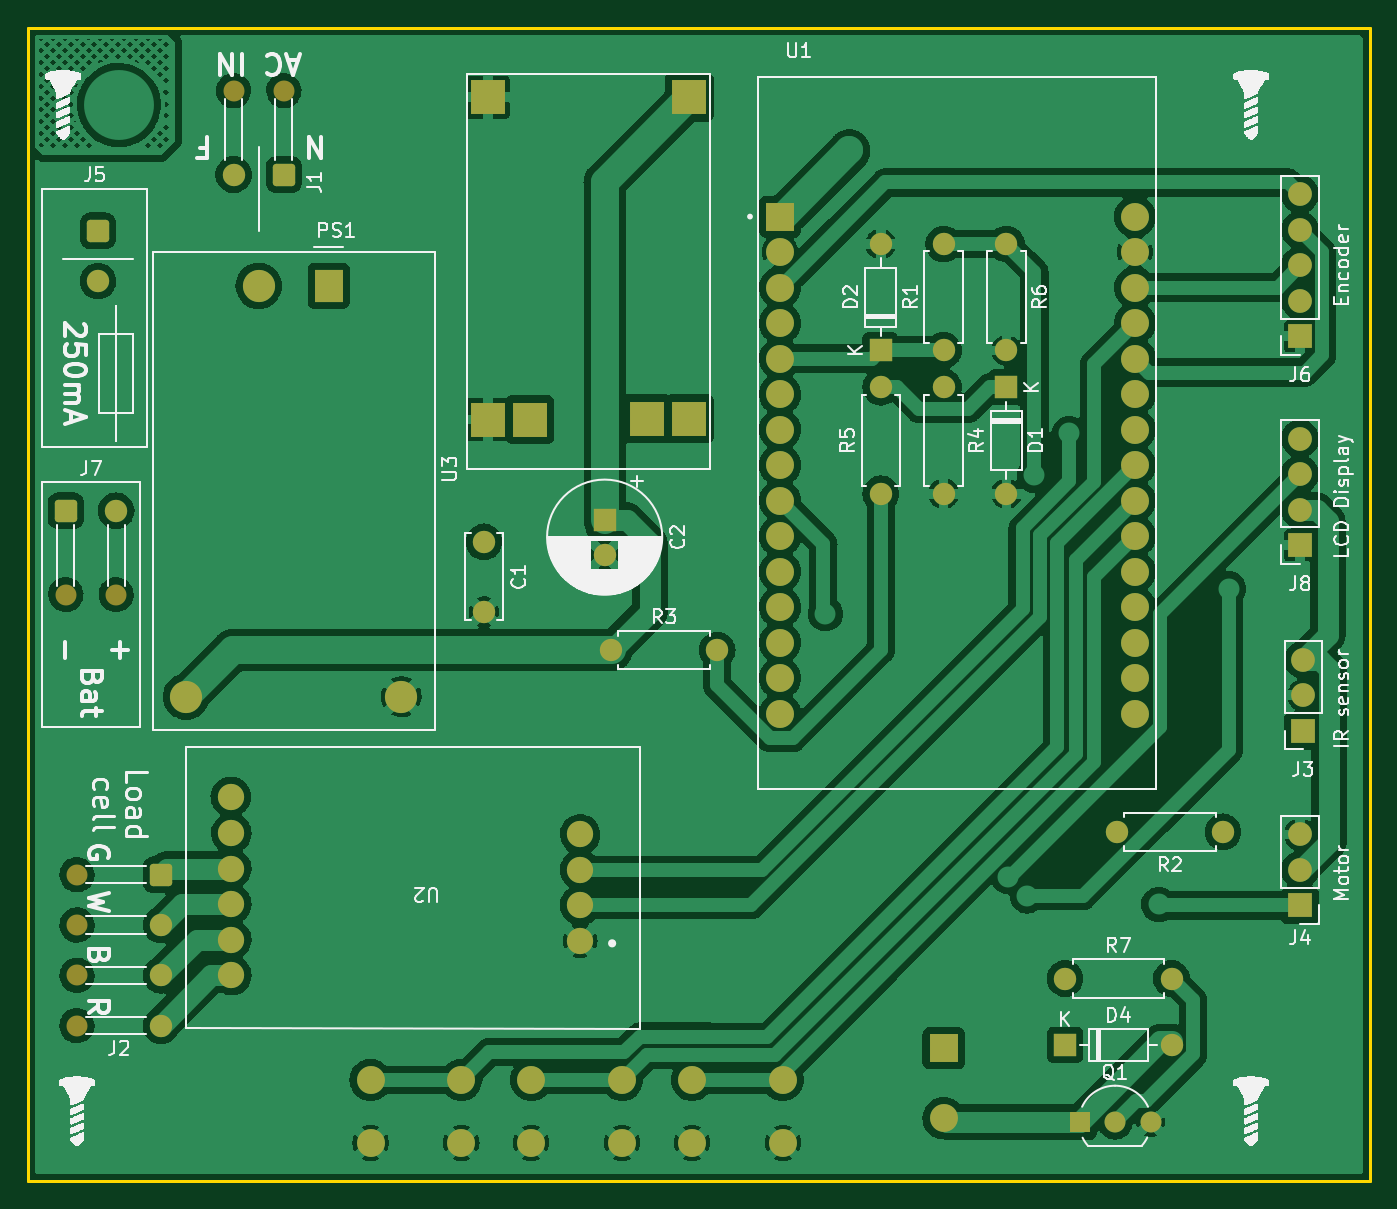
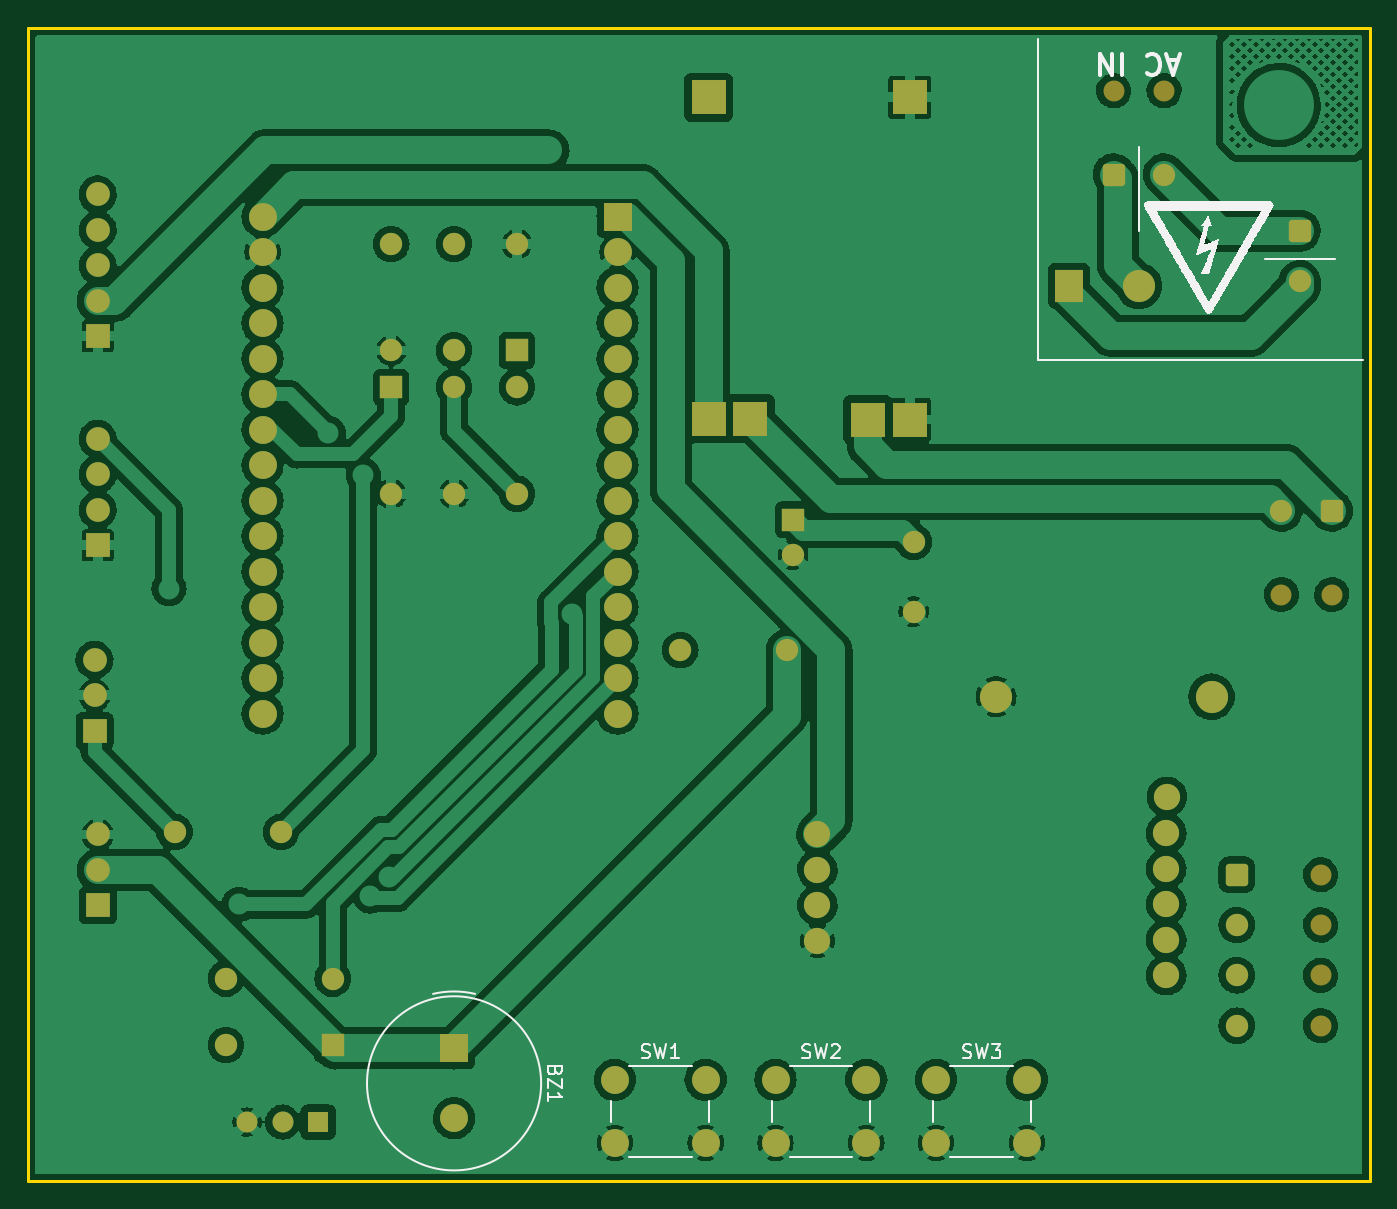
Circuit board: 9 layer files. Board 96.0 x 82.5 mm.
- bottom_copper: alimentador automatico para pets-B_Cu.gbr (299964 bytes)
- bottom_mask: alimentador automatico para pets-B_Mask.gbr (5428 bytes)
- paste: alimentador automatico para pets-B_Paste.gbr (479 bytes)
- bottom_silk: alimentador automatico para pets-B_Silkscreen.gbr (20965 bytes)
- outline: alimentador automatico para pets-Edge_Cuts.gbr (709 bytes)
- top_copper: alimentador automatico para pets-F_Cu.gbr (275987 bytes)
- top_mask: alimentador automatico para pets-F_Mask.gbr (5428 bytes)
- paste: alimentador automatico para pets-F_Paste.gbr (479 bytes)
- top_silk: alimentador automatico para pets-F_Silkscreen.gbr (88448 bytes)

=== bottom_copper: alimentador automatico para pets-B_Cu.gbr (299964 bytes, source omitted) ===
=== bottom_mask: alimentador automatico para pets-B_Mask.gbr ===
%TF.GenerationSoftware,KiCad,Pcbnew,(6.0.1)*%
%TF.CreationDate,2022-06-09T16:49:39-03:00*%
%TF.ProjectId,alimentador automatico para pets,616c696d-656e-4746-9164-6f7220617574,rev?*%
%TF.SameCoordinates,Original*%
%TF.FileFunction,Soldermask,Bot*%
%TF.FilePolarity,Negative*%
%FSLAX46Y46*%
G04 Gerber Fmt 4.6, Leading zero omitted, Abs format (unit mm)*
G04 Created by KiCad (PCBNEW (6.0.1)) date 2022-06-09 16:49:39*
%MOMM*%
%LPD*%
G01*
G04 APERTURE LIST*
G04 Aperture macros list*
%AMRoundRect*
0 Rectangle with rounded corners*
0 $1 Rounding radius*
0 $2 $3 $4 $5 $6 $7 $8 $9 X,Y pos of 4 corners*
0 Add a 4 corners polygon primitive as box body*
4,1,4,$2,$3,$4,$5,$6,$7,$8,$9,$2,$3,0*
0 Add four circle primitives for the rounded corners*
1,1,$1+$1,$2,$3*
1,1,$1+$1,$4,$5*
1,1,$1+$1,$6,$7*
1,1,$1+$1,$8,$9*
0 Add four rect primitives between the rounded corners*
20,1,$1+$1,$2,$3,$4,$5,0*
20,1,$1+$1,$4,$5,$6,$7,0*
20,1,$1+$1,$6,$7,$8,$9,0*
20,1,$1+$1,$8,$9,$2,$3,0*%
G04 Aperture macros list end*
%ADD10R,1.700000X1.700000*%
%ADD11O,1.700000X1.700000*%
%ADD12R,1.600000X1.600000*%
%ADD13O,1.600000X1.600000*%
%ADD14C,1.600000*%
%ADD15R,2.500000X2.500000*%
%ADD16C,1.500000*%
%ADD17RoundRect,0.250000X-0.550000X0.550000X-0.550000X-0.550000X0.550000X-0.550000X0.550000X0.550000X0*%
%ADD18RoundRect,0.250000X0.550000X0.550000X-0.550000X0.550000X-0.550000X-0.550000X0.550000X-0.550000X0*%
%ADD19R,1.500000X1.500000*%
%ADD20RoundRect,0.250000X-0.550000X-0.550000X0.550000X-0.550000X0.550000X0.550000X-0.550000X0.550000X0*%
%ADD21C,2.300000*%
%ADD22R,2.000000X2.300000*%
%ADD23C,1.879600*%
%ADD24R,2.000000X2.000000*%
%ADD25C,2.000000*%
G04 APERTURE END LIST*
D10*
%TO.C,J3*%
X114725000Y-74775000D03*
D11*
X114725000Y-72235000D03*
X114725000Y-69695000D03*
%TD*%
%TO.C,J4*%
X114500000Y-82195000D03*
X114500000Y-84735000D03*
D10*
X114500000Y-87275000D03*
%TD*%
D12*
%TO.C,D1*%
X93500000Y-50190000D03*
D13*
X93500000Y-57810000D03*
%TD*%
D14*
%TO.C,R6*%
X93500000Y-39940000D03*
D13*
X93500000Y-47560000D03*
%TD*%
D15*
%TO.C,U3*%
X70795000Y-29455000D03*
X56395000Y-29455000D03*
X56395000Y-52505000D03*
X59395000Y-52505000D03*
X67795000Y-52455000D03*
X70795000Y-52455000D03*
%TD*%
D16*
%TO.C,J2*%
X27000000Y-92270000D03*
X27000000Y-88670000D03*
X27000000Y-85070000D03*
X27000000Y-95870000D03*
D17*
X33000000Y-85070000D03*
D14*
X33000000Y-88670000D03*
X33000000Y-92270000D03*
X33000000Y-95870000D03*
%TD*%
%TO.C,R7*%
X97690000Y-92500000D03*
D13*
X105310000Y-92500000D03*
%TD*%
D14*
%TO.C,R3*%
X65190000Y-69000000D03*
D13*
X72810000Y-69000000D03*
%TD*%
D14*
%TO.C,C1*%
X56114000Y-66250000D03*
X56114000Y-61250000D03*
%TD*%
D16*
%TO.C,J1*%
X41800000Y-28975000D03*
X38200000Y-28975000D03*
D18*
X41800000Y-34975000D03*
D14*
X38200000Y-34975000D03*
%TD*%
%TO.C,R5*%
X84500000Y-57810000D03*
D13*
X84500000Y-50190000D03*
%TD*%
D19*
%TO.C,Q1*%
X98730000Y-102770000D03*
D16*
X101270000Y-102770000D03*
X103810000Y-102770000D03*
%TD*%
D10*
%TO.C,J6*%
X114500000Y-46550000D03*
D11*
X114500000Y-44010000D03*
X114500000Y-41470000D03*
X114500000Y-38930000D03*
X114500000Y-36390000D03*
%TD*%
D12*
%TO.C,D2*%
X84500000Y-47560000D03*
D13*
X84500000Y-39940000D03*
%TD*%
D16*
%TO.C,J7*%
X29800000Y-65025000D03*
X26200000Y-65025000D03*
D20*
X26200000Y-59025000D03*
D14*
X29800000Y-59025000D03*
%TD*%
D13*
%TO.C,R2*%
X101380000Y-82000000D03*
D14*
X109000000Y-82000000D03*
%TD*%
%TO.C,C2*%
X64750000Y-62172651D03*
D12*
X64750000Y-59672651D03*
%TD*%
D10*
%TO.C,J8*%
X114500000Y-61500000D03*
D11*
X114500000Y-58960000D03*
X114500000Y-56420000D03*
X114500000Y-53880000D03*
%TD*%
D17*
%TO.C,J5*%
X28500000Y-39000000D03*
D14*
X28500000Y-42600000D03*
%TD*%
D21*
%TO.C,PS1*%
X34800000Y-72337500D03*
X50200000Y-72337500D03*
X40000000Y-42937500D03*
D22*
X45000000Y-42937500D03*
%TD*%
D14*
%TO.C,R1*%
X89000000Y-47560000D03*
D13*
X89000000Y-39940000D03*
%TD*%
D14*
%TO.C,R4*%
X89000000Y-50190000D03*
D13*
X89000000Y-57810000D03*
%TD*%
D23*
%TO.C,U2*%
X63000000Y-89800000D03*
X63000000Y-87260000D03*
X63000000Y-84720000D03*
X63000000Y-82180000D03*
X38000000Y-79500000D03*
X38040000Y-82100000D03*
X38040000Y-84640000D03*
X38040000Y-87180000D03*
X38040000Y-89720000D03*
X38040000Y-92260000D03*
%TD*%
D24*
%TO.C,U1*%
X77300000Y-37985000D03*
D25*
X77300000Y-40525000D03*
X77300000Y-43065000D03*
X77300000Y-45605000D03*
X77300000Y-48145000D03*
X77300000Y-50685000D03*
X77300000Y-53225000D03*
X77300000Y-55765000D03*
X77300000Y-58305000D03*
X77300000Y-60845000D03*
X77300000Y-63385000D03*
X77300000Y-65925000D03*
X77300000Y-68465000D03*
X77300000Y-71005000D03*
X77300000Y-73545000D03*
X102700000Y-73545000D03*
X102700000Y-71005000D03*
X102700000Y-68465000D03*
X102700000Y-65925000D03*
X102700000Y-63385000D03*
X102700000Y-60845000D03*
X102700000Y-58305000D03*
X102700000Y-55765000D03*
X102700000Y-53225000D03*
X102700000Y-50685000D03*
X102700000Y-48145000D03*
X102700000Y-45605000D03*
X102700000Y-43065000D03*
X102700000Y-40525000D03*
X102700000Y-37985000D03*
%TD*%
D13*
%TO.C,D4*%
X105310000Y-97250000D03*
D12*
X97690000Y-97250000D03*
%TD*%
D25*
%TO.C,BZ1*%
X89000000Y-102500000D03*
D24*
X89000000Y-97500000D03*
%TD*%
D25*
%TO.C,SW3*%
X54500000Y-99750000D03*
X48000000Y-99750000D03*
X54500000Y-104250000D03*
X48000000Y-104250000D03*
%TD*%
%TO.C,SW2*%
X66000000Y-99750000D03*
X59500000Y-99750000D03*
X66000000Y-104250000D03*
X59500000Y-104250000D03*
%TD*%
%TO.C,SW1*%
X71000000Y-99750000D03*
X77500000Y-99750000D03*
X71000000Y-104250000D03*
X77500000Y-104250000D03*
%TD*%
M02*

=== paste: alimentador automatico para pets-B_Paste.gbr ===
%TF.GenerationSoftware,KiCad,Pcbnew,(6.0.1)*%
%TF.CreationDate,2022-06-09T16:49:39-03:00*%
%TF.ProjectId,alimentador automatico para pets,616c696d-656e-4746-9164-6f7220617574,rev?*%
%TF.SameCoordinates,Original*%
%TF.FileFunction,Paste,Bot*%
%TF.FilePolarity,Positive*%
%FSLAX46Y46*%
G04 Gerber Fmt 4.6, Leading zero omitted, Abs format (unit mm)*
G04 Created by KiCad (PCBNEW (6.0.1)) date 2022-06-09 16:49:39*
%MOMM*%
%LPD*%
G01*
G04 APERTURE LIST*
G04 APERTURE END LIST*
M02*

=== bottom_silk: alimentador automatico para pets-B_Silkscreen.gbr (20965 bytes, source omitted) ===
=== outline: alimentador automatico para pets-Edge_Cuts.gbr ===
%TF.GenerationSoftware,KiCad,Pcbnew,(6.0.1)*%
%TF.CreationDate,2022-06-09T16:49:39-03:00*%
%TF.ProjectId,alimentador automatico para pets,616c696d-656e-4746-9164-6f7220617574,rev?*%
%TF.SameCoordinates,Original*%
%TF.FileFunction,Profile,NP*%
%FSLAX46Y46*%
G04 Gerber Fmt 4.6, Leading zero omitted, Abs format (unit mm)*
G04 Created by KiCad (PCBNEW (6.0.1)) date 2022-06-09 16:49:39*
%MOMM*%
%LPD*%
G01*
G04 APERTURE LIST*
%TA.AperFunction,Profile*%
%ADD10C,0.200000*%
%TD*%
G04 APERTURE END LIST*
D10*
X23500000Y-24500000D02*
X119500000Y-24500000D01*
X119500000Y-24500000D02*
X119500000Y-107000000D01*
X119500000Y-107000000D02*
X23500000Y-107000000D01*
X23500000Y-107000000D02*
X23500000Y-24500000D01*
M02*

=== top_copper: alimentador automatico para pets-F_Cu.gbr (275987 bytes, source omitted) ===
=== top_mask: alimentador automatico para pets-F_Mask.gbr ===
%TF.GenerationSoftware,KiCad,Pcbnew,(6.0.1)*%
%TF.CreationDate,2022-06-09T16:49:39-03:00*%
%TF.ProjectId,alimentador automatico para pets,616c696d-656e-4746-9164-6f7220617574,rev?*%
%TF.SameCoordinates,Original*%
%TF.FileFunction,Soldermask,Top*%
%TF.FilePolarity,Negative*%
%FSLAX46Y46*%
G04 Gerber Fmt 4.6, Leading zero omitted, Abs format (unit mm)*
G04 Created by KiCad (PCBNEW (6.0.1)) date 2022-06-09 16:49:39*
%MOMM*%
%LPD*%
G01*
G04 APERTURE LIST*
G04 Aperture macros list*
%AMRoundRect*
0 Rectangle with rounded corners*
0 $1 Rounding radius*
0 $2 $3 $4 $5 $6 $7 $8 $9 X,Y pos of 4 corners*
0 Add a 4 corners polygon primitive as box body*
4,1,4,$2,$3,$4,$5,$6,$7,$8,$9,$2,$3,0*
0 Add four circle primitives for the rounded corners*
1,1,$1+$1,$2,$3*
1,1,$1+$1,$4,$5*
1,1,$1+$1,$6,$7*
1,1,$1+$1,$8,$9*
0 Add four rect primitives between the rounded corners*
20,1,$1+$1,$2,$3,$4,$5,0*
20,1,$1+$1,$4,$5,$6,$7,0*
20,1,$1+$1,$6,$7,$8,$9,0*
20,1,$1+$1,$8,$9,$2,$3,0*%
G04 Aperture macros list end*
%ADD10R,1.700000X1.700000*%
%ADD11O,1.700000X1.700000*%
%ADD12R,1.600000X1.600000*%
%ADD13O,1.600000X1.600000*%
%ADD14C,1.600000*%
%ADD15R,2.500000X2.500000*%
%ADD16C,1.500000*%
%ADD17RoundRect,0.250000X-0.550000X0.550000X-0.550000X-0.550000X0.550000X-0.550000X0.550000X0.550000X0*%
%ADD18RoundRect,0.250000X0.550000X0.550000X-0.550000X0.550000X-0.550000X-0.550000X0.550000X-0.550000X0*%
%ADD19R,1.500000X1.500000*%
%ADD20RoundRect,0.250000X-0.550000X-0.550000X0.550000X-0.550000X0.550000X0.550000X-0.550000X0.550000X0*%
%ADD21C,2.300000*%
%ADD22R,2.000000X2.300000*%
%ADD23C,1.879600*%
%ADD24R,2.000000X2.000000*%
%ADD25C,2.000000*%
G04 APERTURE END LIST*
D10*
%TO.C,J3*%
X114725000Y-74775000D03*
D11*
X114725000Y-72235000D03*
X114725000Y-69695000D03*
%TD*%
%TO.C,J4*%
X114500000Y-82195000D03*
X114500000Y-84735000D03*
D10*
X114500000Y-87275000D03*
%TD*%
D12*
%TO.C,D1*%
X93500000Y-50190000D03*
D13*
X93500000Y-57810000D03*
%TD*%
D14*
%TO.C,R6*%
X93500000Y-39940000D03*
D13*
X93500000Y-47560000D03*
%TD*%
D15*
%TO.C,U3*%
X70795000Y-29455000D03*
X56395000Y-29455000D03*
X56395000Y-52505000D03*
X59395000Y-52505000D03*
X67795000Y-52455000D03*
X70795000Y-52455000D03*
%TD*%
D16*
%TO.C,J2*%
X27000000Y-92270000D03*
X27000000Y-88670000D03*
X27000000Y-85070000D03*
X27000000Y-95870000D03*
D17*
X33000000Y-85070000D03*
D14*
X33000000Y-88670000D03*
X33000000Y-92270000D03*
X33000000Y-95870000D03*
%TD*%
%TO.C,R7*%
X97690000Y-92500000D03*
D13*
X105310000Y-92500000D03*
%TD*%
D14*
%TO.C,R3*%
X65190000Y-69000000D03*
D13*
X72810000Y-69000000D03*
%TD*%
D14*
%TO.C,C1*%
X56114000Y-66250000D03*
X56114000Y-61250000D03*
%TD*%
D16*
%TO.C,J1*%
X41800000Y-28975000D03*
X38200000Y-28975000D03*
D18*
X41800000Y-34975000D03*
D14*
X38200000Y-34975000D03*
%TD*%
%TO.C,R5*%
X84500000Y-57810000D03*
D13*
X84500000Y-50190000D03*
%TD*%
D19*
%TO.C,Q1*%
X98730000Y-102770000D03*
D16*
X101270000Y-102770000D03*
X103810000Y-102770000D03*
%TD*%
D10*
%TO.C,J6*%
X114500000Y-46550000D03*
D11*
X114500000Y-44010000D03*
X114500000Y-41470000D03*
X114500000Y-38930000D03*
X114500000Y-36390000D03*
%TD*%
D12*
%TO.C,D2*%
X84500000Y-47560000D03*
D13*
X84500000Y-39940000D03*
%TD*%
D16*
%TO.C,J7*%
X29800000Y-65025000D03*
X26200000Y-65025000D03*
D20*
X26200000Y-59025000D03*
D14*
X29800000Y-59025000D03*
%TD*%
D13*
%TO.C,R2*%
X101380000Y-82000000D03*
D14*
X109000000Y-82000000D03*
%TD*%
%TO.C,C2*%
X64750000Y-62172651D03*
D12*
X64750000Y-59672651D03*
%TD*%
D10*
%TO.C,J8*%
X114500000Y-61500000D03*
D11*
X114500000Y-58960000D03*
X114500000Y-56420000D03*
X114500000Y-53880000D03*
%TD*%
D17*
%TO.C,J5*%
X28500000Y-39000000D03*
D14*
X28500000Y-42600000D03*
%TD*%
D21*
%TO.C,PS1*%
X34800000Y-72337500D03*
X50200000Y-72337500D03*
X40000000Y-42937500D03*
D22*
X45000000Y-42937500D03*
%TD*%
D14*
%TO.C,R1*%
X89000000Y-47560000D03*
D13*
X89000000Y-39940000D03*
%TD*%
D14*
%TO.C,R4*%
X89000000Y-50190000D03*
D13*
X89000000Y-57810000D03*
%TD*%
D23*
%TO.C,U2*%
X63000000Y-89800000D03*
X63000000Y-87260000D03*
X63000000Y-84720000D03*
X63000000Y-82180000D03*
X38000000Y-79500000D03*
X38040000Y-82100000D03*
X38040000Y-84640000D03*
X38040000Y-87180000D03*
X38040000Y-89720000D03*
X38040000Y-92260000D03*
%TD*%
D24*
%TO.C,U1*%
X77300000Y-37985000D03*
D25*
X77300000Y-40525000D03*
X77300000Y-43065000D03*
X77300000Y-45605000D03*
X77300000Y-48145000D03*
X77300000Y-50685000D03*
X77300000Y-53225000D03*
X77300000Y-55765000D03*
X77300000Y-58305000D03*
X77300000Y-60845000D03*
X77300000Y-63385000D03*
X77300000Y-65925000D03*
X77300000Y-68465000D03*
X77300000Y-71005000D03*
X77300000Y-73545000D03*
X102700000Y-73545000D03*
X102700000Y-71005000D03*
X102700000Y-68465000D03*
X102700000Y-65925000D03*
X102700000Y-63385000D03*
X102700000Y-60845000D03*
X102700000Y-58305000D03*
X102700000Y-55765000D03*
X102700000Y-53225000D03*
X102700000Y-50685000D03*
X102700000Y-48145000D03*
X102700000Y-45605000D03*
X102700000Y-43065000D03*
X102700000Y-40525000D03*
X102700000Y-37985000D03*
%TD*%
D13*
%TO.C,D4*%
X105310000Y-97250000D03*
D12*
X97690000Y-97250000D03*
%TD*%
D25*
%TO.C,BZ1*%
X89000000Y-102500000D03*
D24*
X89000000Y-97500000D03*
%TD*%
D25*
%TO.C,SW3*%
X54500000Y-99750000D03*
X48000000Y-99750000D03*
X54500000Y-104250000D03*
X48000000Y-104250000D03*
%TD*%
%TO.C,SW2*%
X66000000Y-99750000D03*
X59500000Y-99750000D03*
X66000000Y-104250000D03*
X59500000Y-104250000D03*
%TD*%
%TO.C,SW1*%
X71000000Y-99750000D03*
X77500000Y-99750000D03*
X71000000Y-104250000D03*
X77500000Y-104250000D03*
%TD*%
M02*

=== paste: alimentador automatico para pets-F_Paste.gbr ===
%TF.GenerationSoftware,KiCad,Pcbnew,(6.0.1)*%
%TF.CreationDate,2022-06-09T16:49:39-03:00*%
%TF.ProjectId,alimentador automatico para pets,616c696d-656e-4746-9164-6f7220617574,rev?*%
%TF.SameCoordinates,Original*%
%TF.FileFunction,Paste,Top*%
%TF.FilePolarity,Positive*%
%FSLAX46Y46*%
G04 Gerber Fmt 4.6, Leading zero omitted, Abs format (unit mm)*
G04 Created by KiCad (PCBNEW (6.0.1)) date 2022-06-09 16:49:39*
%MOMM*%
%LPD*%
G01*
G04 APERTURE LIST*
G04 APERTURE END LIST*
M02*

=== top_silk: alimentador automatico para pets-F_Silkscreen.gbr (88448 bytes, source omitted) ===
